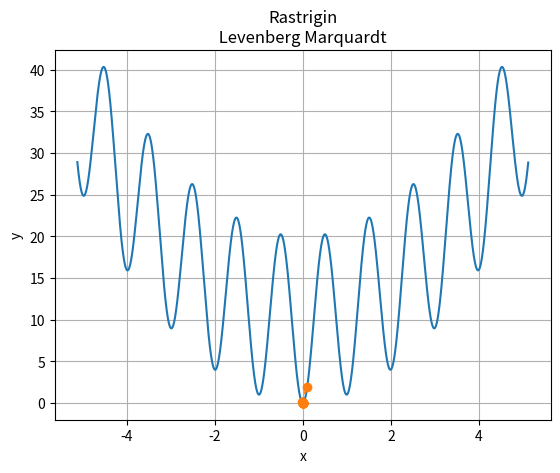

Write Python code to recreate this figure.
# Método de Levenberg-Marquardt

import math
import numpy as np
import matplotlib.pyplot as plt

# Parâmetros de entrada
x1 = 0.1
tol = 10 ** (-8)
h = 10 ** (-4)
lambida = 10 ** (-2)
analise = 4
analise1 = ['Sphere Function', 'Beale Function','Three Ramp Camel', 'Rastrigin', 'Default Problem' ]

print(f"Método de Levenberg Marquardt\n{30 * '-'}\nX_inicial {x1}\nTolerância: {tol}\nh: {h}\nLambda: {lambida}")

e = 50_000_000  # [N/cm^2]
i = 3_0000  # [cm^4]
le = 600  # [cm]
w = 2_500  # [N/cm^2]


def funcaox(x):
    if analise == 1:
        valor = sum([x ** 2])  # Sphere function
    elif analise == 2:
        valor = (1.5 - x) ** 2 + (2.25 - x) ** 2 + (2.625 - x ** 2)  # Beale Function
    elif analise == 3:
        valor = 2 * x ** 2 - 1.05 * x ** 4 + x ** 6 / 6  # Three ramp camel
    elif analise == 4:
        valor = 10 + sum([(x ** 2 - 10 * np.cos(2 * math.pi * x))])  # Rastrigin
    else:
        valor = (w / (120 * e * i * le)) * (- x ** 5 + 2 * le ** 2 * x ** 3 - le ** 4 * x)  # Função Default
    return valor


def derivadas(x):
    derivada1 = (funcaox(x + h) - funcaox(x - h)) / (2 * h)  # Derívada numérica - Diferenças finitas
    derivada2 = (funcaox(x + h) - 2 * funcaox(x) + funcaox(x - h)) / (h ** 2)  # Derivada numérica - D
    # derivada1 = (w / (120 * e * i * le)) * (-5 * x ** 4 + 6 * le ** 2 * x ** 2 - le ** 4)
    # derivada2 = (w / (120 * e * i * le)) * (-20 * x ** 3 + 12 * le ** 2 * x)
    return derivada1, derivada2


cp = 1
xk = [x1]
fun = [funcaox(x1)]
cont = 0
print(f'''Iteração xk{' '*10} f'(xk){' '*5} f''(xk){' '*5}Lambda{' '*5} x(k+1){' '*10} cp''')
lambida_velho = 0
beta = 2
poisson = 2
alfa = 1 / 2
while cp > tol:
    xk.append(xk[-1] - (derivadas(xk[-1])[0] / (derivadas(xk[-1])[1]) + lambida))
    cp = abs(xk[-1] - xk[-2])
    # lambida = abs(funcaox(xk[-1]) - funcaox(xk[-2])) / abs(funcaox(xk[0]))
    lambida_velho = lambida
    if lambida < lambida_velho:
        lambida = lambida * poisson
        poisson = 2 * poisson
    else:
        lambida = lambida * alfa
        poisson = beta
    lambida_velho = lambida
    cont += 1
    print(f"{cont}{' '*8}{xk[-2]:.3e}{' '*3}{derivadas(xk[-2])[0]:.3e}{' '*3}{derivadas(xk[-2])[1]:.3e}{' '*3}{lambida:.3e}{' '*3}{xk[-1]:.3e}{' '*3}{cp:.3e}")
    fun.append(funcaox(xk[-1]))

if xk[-1] < 10 ** -8:
    xk[-1] = 0

print(f'{"-" * 30}\nMínimo da função: {funcaox(xk[-1]):.3e}\nPonto correspondente: {xk[-1]:.3e}')

vetory = []
# yy = range(0, 600_000)  # Intervalo 1
yy = range(-5120, 5120)  # Intervalo 2
# yy = range(-600_000, 600_000)  # Intervalo 3
yyy = [abacate / 1000 for  abacate in yy]

for j in yyy:
    vetory.append(funcaox(j))

iteracoes = range(cont + 1)
plt.plot(yyy, vetory, xk, fun, 'o--')
plt.xlabel('x')
plt.ylabel('y')
plt.title(f'{analise1[analise - 1]}\n Levenberg Marquardt ')
plt.grid()
plt.savefig(f"{analise1[analise - 1]} Levenberg Marquardt.png",dpi=300)
plt.show()

